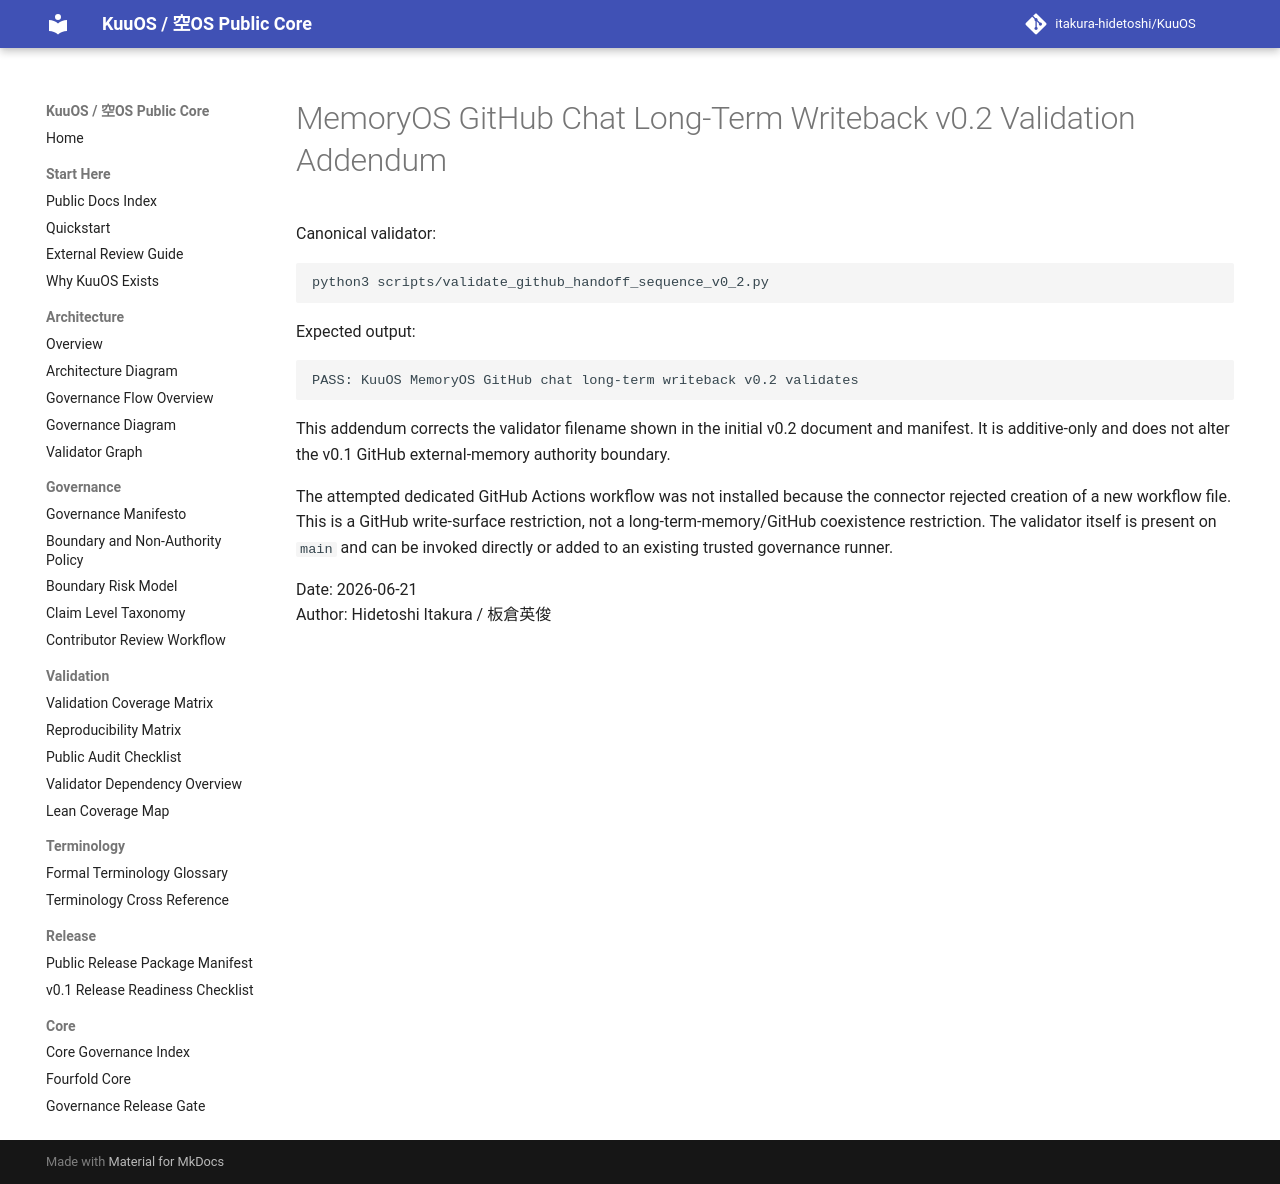

repository: itakura-hidetoshi/KuuOS · page: MEMORYOS_GITHUB_CHAT_LONG_TERM_WRITEBACK_v0_2_VALIDATION_ADDENDUM/index.html · generator: mkdocs

# MemoryOS GitHub Chat Long-Term Writeback v0.2 Validation Addendum

Canonical validator:

```bash
python3 scripts/validate_github_handoff_sequence_v0_2.py
```

Expected output:

```text
PASS: KuuOS MemoryOS GitHub chat long-term writeback v0.2 validates
```

This addendum corrects the validator filename shown in the initial v0.2 document and manifest. It is additive-only and does not alter the v0.1 GitHub external-memory authority boundary.

The attempted dedicated GitHub Actions workflow was not installed because the connector rejected creation of a new workflow file. This is a GitHub write-surface restriction, not a long-term-memory/GitHub coexistence restriction. The validator itself is present on `main` and can be invoked directly or added to an existing trusted governance runner.

Date: 2026-06-21  
Author: Hidetoshi Itakura / 板倉英俊
